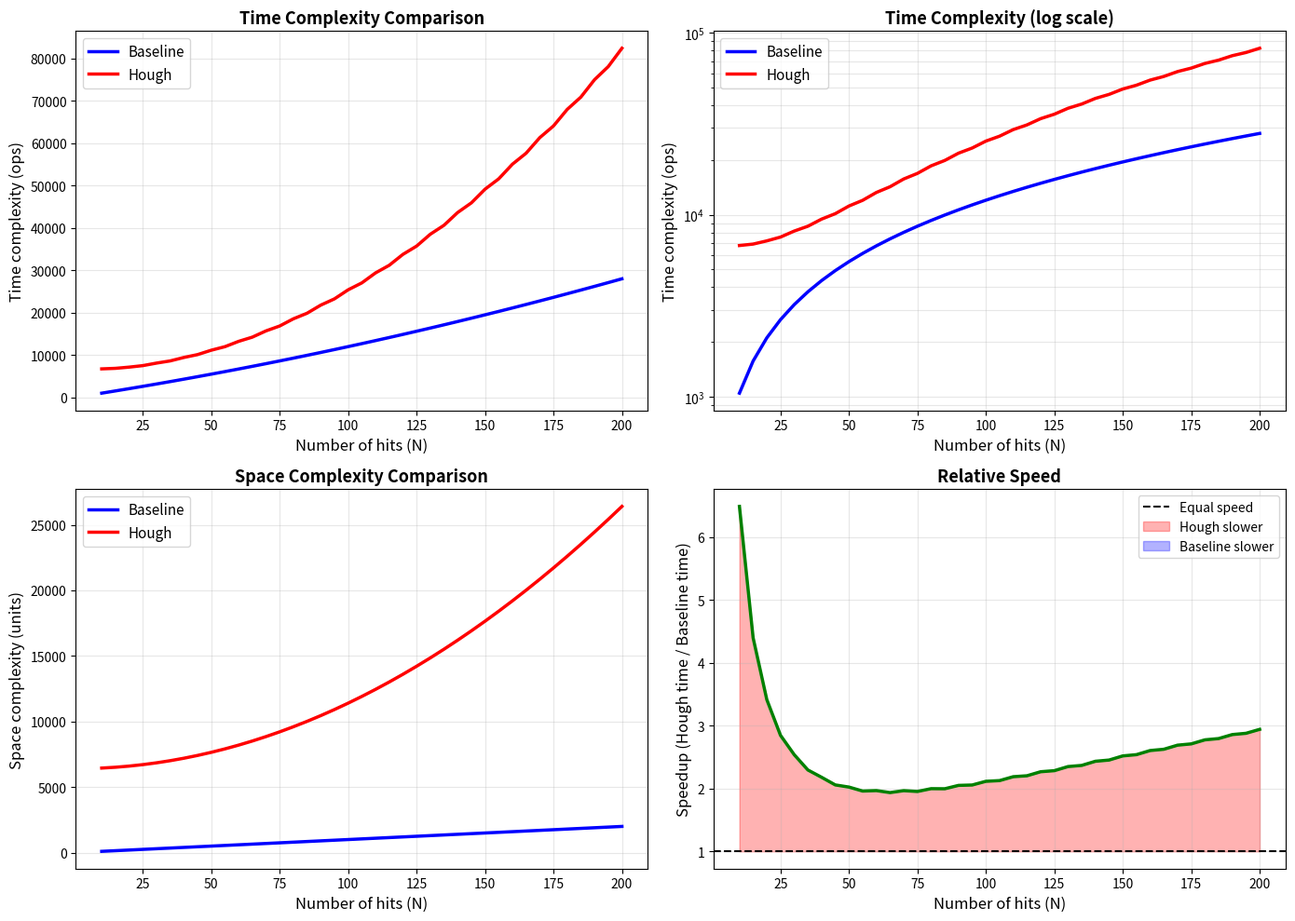

The script that saved this image: (Note: this script raises an exception after producing the figure.)
"""
理论复杂度可视化 - Baseline vs Hough算法

绘制时间和空间复杂度随hits数N的变化曲线
"""
import numpy as np
import matplotlib.pyplot as plt


def baseline_time_complexity(N, k=10, L=5):
    """Baseline算法时间复杂度估算"""
    edge_building = N**2 / L  # 边构建
    chain_building = N * k**2  # 链构建
    C = min(N, 10)  # 假设候选数
    post_processing = C * np.log(C + 1)  # 后处理
    return edge_building + chain_building + post_processing


def hough_time_complexity(N, P=10, H_ratio=0.3, B=80):
    """Hough算法时间复杂度估算"""
    voting = N**2  # 投票
    peak_finding = B**2  # 峰值查找（固定）
    H = max(int(N * H_ratio), 5)  # 每个峰值的hits数
    clustering = P * H**2  # 聚类
    C = min(N, 10)
    post_processing = C * np.log(C + 1)
    return voting + peak_finding + clustering + post_processing


def baseline_space_complexity(N, k=10):
    """Baseline算法空间复杂度"""
    return N * k


def hough_space_complexity(N, B=80):
    """Hough算法空间复杂度"""
    accumulator = B**2
    pair_bins = N**2 * 0.5  # 假设50%配对通过斜率过滤
    return accumulator + pair_bins


def plot_complexity():
    """绘制复杂度对比图"""
    N_values = np.arange(10, 201, 5)
    
    # 计算复杂度
    baseline_time = np.array([baseline_time_complexity(N) for N in N_values])
    hough_time = np.array([hough_time_complexity(N) for N in N_values])
    
    baseline_space = np.array([baseline_space_complexity(N) for N in N_values])
    hough_space = np.array([hough_space_complexity(N) for N in N_values])
    
    # 创建图表
    fig, axes = plt.subplots(2, 2, figsize=(14, 10))
    
    # ========== 图1: 时间复杂度（线性刻度）==========
    ax = axes[0, 0]
    ax.plot(N_values, baseline_time, label='Baseline', linewidth=2.5, color='blue')
    ax.plot(N_values, hough_time, label='Hough', linewidth=2.5, color='red')
    ax.set_xlabel('Number of hits (N)', fontsize=12)
    ax.set_ylabel('Time complexity (ops)', fontsize=12)
    ax.set_title('Time Complexity Comparison', fontsize=13, fontweight='bold')
    ax.legend(fontsize=11)
    ax.grid(True, alpha=0.3)
    
    # ========== 图2: 时间复杂度（对数刻度）==========
    ax = axes[0, 1]
    ax.plot(N_values, baseline_time, label='Baseline', linewidth=2.5, color='blue')
    ax.plot(N_values, hough_time, label='Hough', linewidth=2.5, color='red')
    ax.set_xlabel('Number of hits (N)', fontsize=12)
    ax.set_ylabel('Time complexity (ops)', fontsize=12)
    ax.set_yscale('log')
    ax.set_title('Time Complexity (log scale)', fontsize=13, fontweight='bold')
    ax.legend(fontsize=11)
    ax.grid(True, alpha=0.3, which='both')
    
    # ========== 图3: 空间复杂度 ==========
    ax = axes[1, 0]
    ax.plot(N_values, baseline_space, label='Baseline', linewidth=2.5, color='blue')
    ax.plot(N_values, hough_space, label='Hough', linewidth=2.5, color='red')
    ax.set_xlabel('Number of hits (N)', fontsize=12)
    ax.set_ylabel('Space complexity (units)', fontsize=12)
    ax.set_title('Space Complexity Comparison', fontsize=13, fontweight='bold')
    ax.legend(fontsize=11)
    ax.grid(True, alpha=0.3)
    
    # ========== 图4: 速度比 ==========
    ax = axes[1, 1]
    speedup = hough_time / baseline_time
    ax.plot(N_values, speedup, linewidth=2.5, color='green')
    ax.axhline(y=1.0, color='black', linestyle='--', linewidth=1.5, label='Equal speed')
    ax.fill_between(N_values, 1, speedup, where=(speedup >= 1), 
                     alpha=0.3, color='red', label='Hough slower')
    ax.fill_between(N_values, 1, speedup, where=(speedup < 1), 
                     alpha=0.3, color='blue', label='Baseline slower')
    ax.set_xlabel('Number of hits (N)', fontsize=12)
    ax.set_ylabel('Speedup (Hough time / Baseline time)', fontsize=12)
    ax.set_title('Relative Speed', fontsize=13, fontweight='bold')
    ax.legend(fontsize=10)
    ax.grid(True, alpha=0.3)
    
    plt.tight_layout()
    
    # 保存
    output_path = '/Users/IvanTang/hep/data_Run502/outputs/complexity_comparison.png'
    plt.savefig(output_path, dpi=300, bbox_inches='tight')
    print(f"Complexity comparison plot saved to: {output_path}")
    plt.close()
    
    # 打印关键统计
    print("\n" + "="*70)
    print("Theoretical Complexity Analysis")
    print("="*70)
    
    # 找到交叉点
    speedup = hough_time / baseline_time
    crossover_idx = np.where(np.diff(np.sign(speedup - 1)))[0]
    
    if len(crossover_idx) > 0:
        N_cross = N_values[crossover_idx[0]]
        print(f"\nCrossover point: N ≈ {N_cross}")
        print(f"  → Baseline faster when N > {N_cross}")
        print(f"  → Hough faster when N < {N_cross}")
    else:
        if speedup[0] > 1:
            print(f"\nBaseline is consistently faster across all N")
        else:
            print(f"\nHough is consistently faster across all N")
    
    # N=50的比较（典型值）
    idx_50 = np.argmin(np.abs(N_values - 50))
    N_50 = N_values[idx_50]
    print(f"\nAt N = {N_50} (typical event):")
    print(f"  Baseline time:  {baseline_time[idx_50]:,.0f} ops")
    print(f"  Hough time:     {hough_time[idx_50]:,.0f} ops")
    print(f"  Speedup:        {speedup[idx_50]:.2f}x")
    print(f"  Baseline space: {baseline_space[idx_50]:,.0f} units")
    print(f"  Hough space:    {hough_space[idx_50]:,.0f} units")
    print(f"  Space ratio:    {hough_space[idx_50] / baseline_space[idx_50]:.1f}x")
    
    # N=100的比较（高密度）
    idx_100 = np.argmin(np.abs(N_values - 100))
    N_100 = N_values[idx_100]
    print(f"\nAt N = {N_100} (high multiplicity):")
    print(f"  Baseline time:  {baseline_time[idx_100]:,.0f} ops")
    print(f"  Hough time:     {hough_time[idx_100]:,.0f} ops")
    print(f"  Speedup:        {speedup[idx_100]:.2f}x")
    print(f"  Baseline space: {baseline_space[idx_100]:,.0f} units")
    print(f"  Hough space:    {hough_space[idx_100]:,.0f} units")
    print(f"  Space ratio:    {hough_space[idx_100] / baseline_space[idx_100]:.1f}x")


def plot_breakdown():
    """绘制各阶段复杂度分解"""
    N_values = np.arange(10, 201, 10)
    
    # Baseline分解
    baseline_edge = N_values**2 / 5
    baseline_chain = N_values * 100  # k²=100
    baseline_post = 10 * np.log(11)  # 假设C=10
    
    # Hough分解
    hough_voting = N_values**2
    hough_peak = 6400 * np.ones_like(N_values)  # B²=6400
    H_vals = (N_values * 0.3).astype(int)
    H_vals[H_vals < 5] = 5
    hough_clustering = 10 * H_vals**2  # P=10
    hough_post = 10 * np.log(11)
    
    fig, (ax1, ax2) = plt.subplots(1, 2, figsize=(14, 6))
    
    # Baseline分解
    ax1.fill_between(N_values, 0, baseline_edge, 
                      alpha=0.6, label='Edge building O(N²/L)', color='lightblue')
    ax1.fill_between(N_values, baseline_edge, baseline_edge + baseline_chain,
                      alpha=0.6, label='Chain building O(N·k²)', color='lightgreen')
    ax1.fill_between(N_values, baseline_edge + baseline_chain, 
                      baseline_edge + baseline_chain + baseline_post,
                      alpha=0.6, label='Post-processing O(C log C)', color='lightyellow')
    ax1.set_xlabel('Number of hits (N)', fontsize=12)
    ax1.set_ylabel('Operations', fontsize=12)
    ax1.set_yscale('log')
    ax1.set_title('Baseline Algorithm - Stage Breakdown', fontsize=13, fontweight='bold')
    ax1.legend(fontsize=10)
    ax1.grid(True, alpha=0.3, which='both')
    
    # Hough分解
    ax2.fill_between(N_values, 0, hough_voting,
                      alpha=0.6, label='Voting O(N²)', color='lightcoral')
    ax2.fill_between(N_values, hough_voting, hough_voting + hough_peak,
                      alpha=0.6, label='Peak finding O(B²)', color='lightgreen')
    ax2.fill_between(N_values, hough_voting + hough_peak, 
                      hough_voting + hough_peak + hough_clustering,
                      alpha=0.6, label='Clustering O(P·H²)', color='lightyellow')
    ax2.fill_between(N_values, hough_voting + hough_peak + hough_clustering,
                      hough_voting + hough_peak + hough_clustering + hough_post,
                      alpha=0.6, label='Post-processing O(C log C)', color='lightgray')
    ax2.set_xlabel('Number of hits (N)', fontsize=12)
    ax2.set_ylabel('Operations', fontsize=12)
    ax2.set_yscale('log')
    ax2.set_title('Hough Algorithm - Stage Breakdown', fontsize=13, fontweight='bold')
    ax2.legend(fontsize=10)
    ax2.grid(True, alpha=0.3, which='both')
    
    plt.tight_layout()
    
    output_path = '/Users/IvanTang/hep/data_Run502/outputs/complexity_breakdown.png'
    plt.savefig(output_path, dpi=300, bbox_inches='tight')
    print(f"\nStage breakdown plot saved to: {output_path}")
    plt.close()


if __name__ == "__main__":
    print("Plotting theoretical complexity curves...\n")
    plot_complexity()
    print("\n" + "="*70)
    plot_breakdown()
    
    print("\n" + "="*70)
    print("Note: These are theoretical estimates based on Big-O analysis.")
    print("Run compare_timing.py for actual measured performance.")
    print("="*70)
